7-way image classification set "processed_dataset" from GitHub (Boubker10/DL_project); label vocabulary: carrot, eggplant, peas, potato, sweetcorn, tomato, turnip.

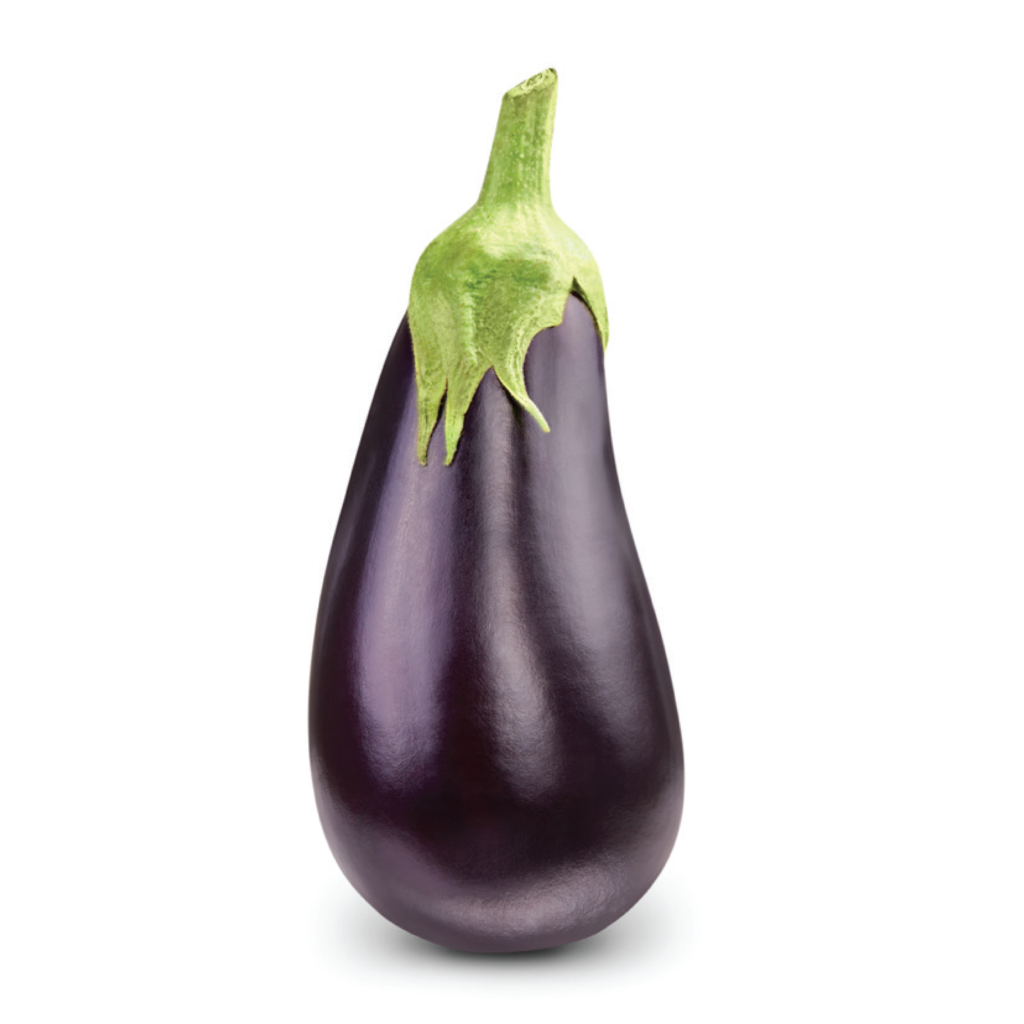
Label: eggplant

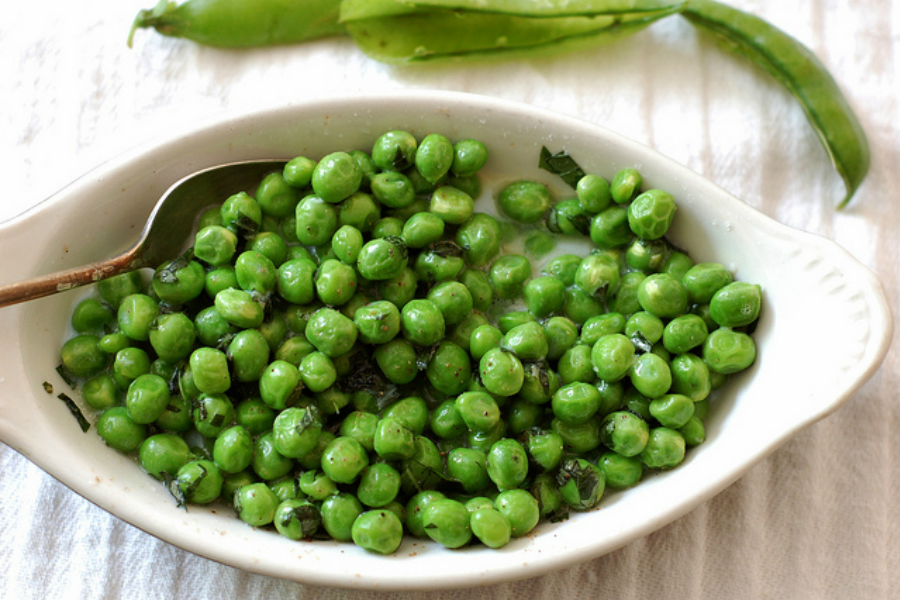
Label: peas

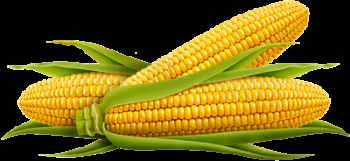
Label: sweetcorn

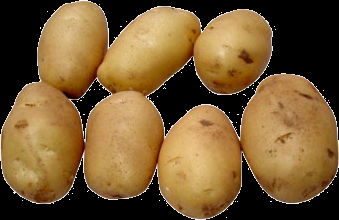
Label: potato

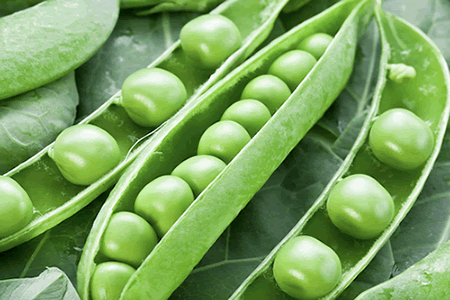
Label: peas

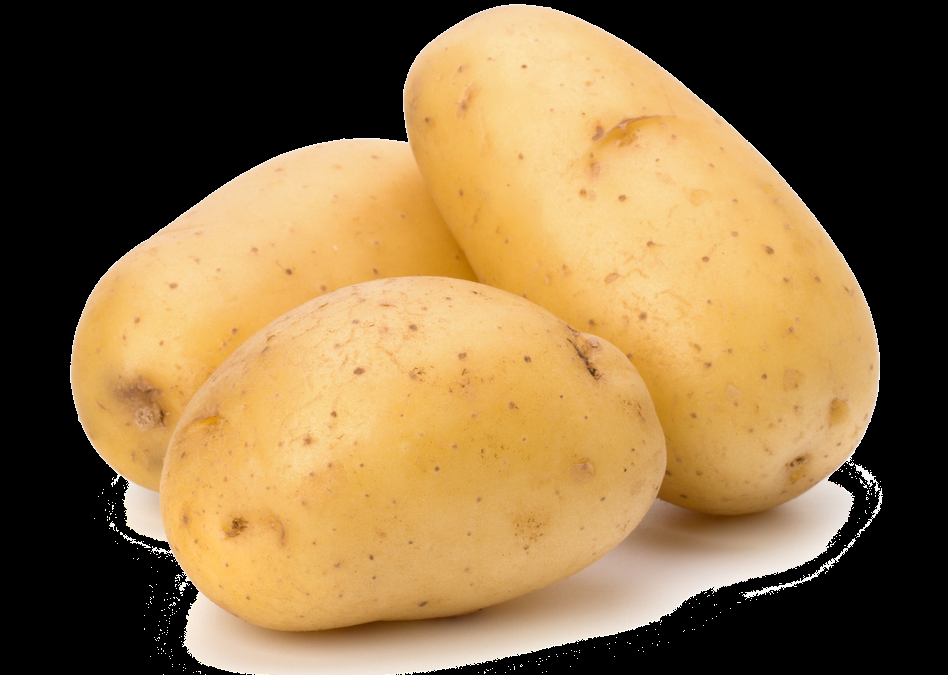
Label: potato
